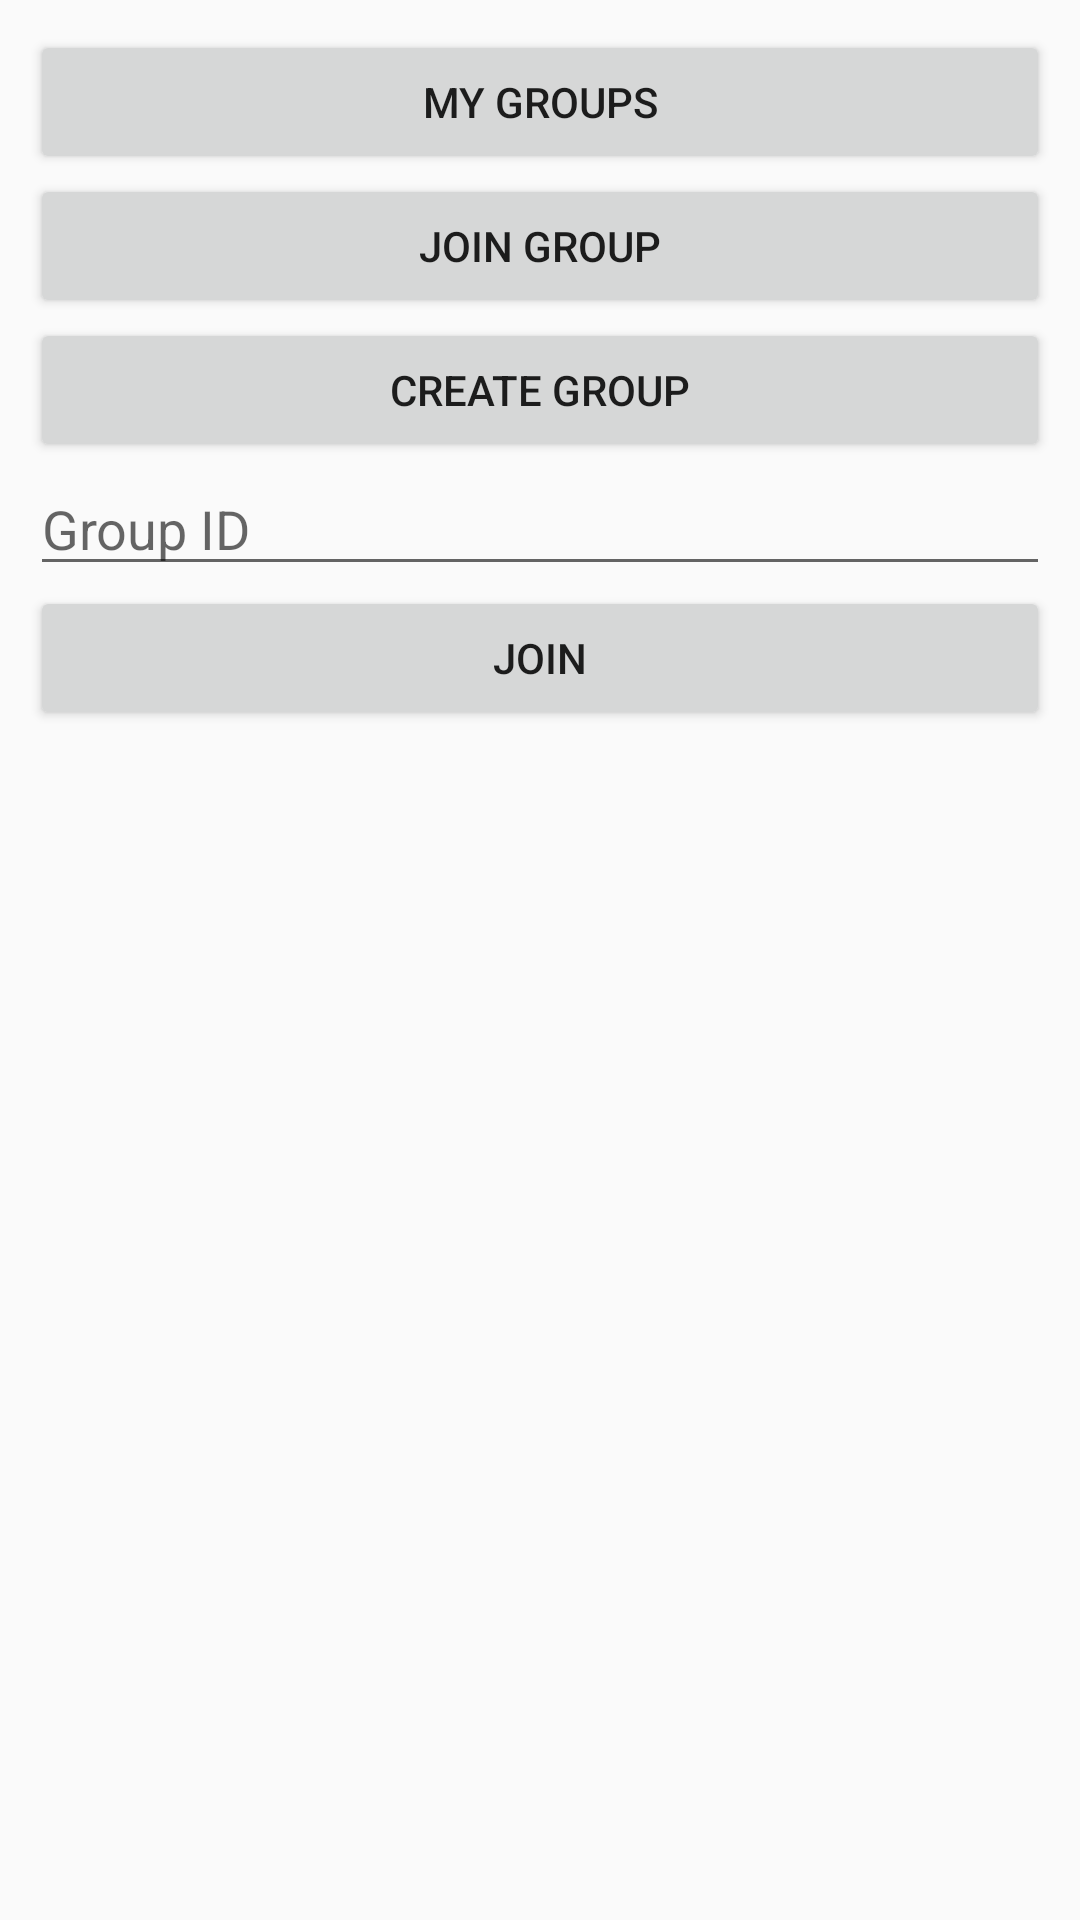

Write the Android layout XML for this screen, with the resource values it uses.
<!-- AndroidManifest.xml: application theme AppTheme -->
<!-- res/layout/fragment_group_dialog.xml -->
<?xml version="1.0" encoding="utf-8"?>
<RelativeLayout xmlns:android="http://schemas.android.com/apk/res/android"
    xmlns:app="http://schemas.android.com/apk/res-auto"
    xmlns:tools="http://schemas.android.com/tools"
    android:id="@+id/rel1"
    android:layout_width="match_parent"
    android:layout_height="match_parent"
    tools:context="bilkent.grouper.activities.MainActivity">

    <RelativeLayout
        android:id="@+id/rel2"
        android:layout_width="match_parent"
        android:layout_height="wrap_content"
        android:layout_alignParentStart="true"
        android:layout_alignParentTop="true"
        android:padding="10dp">

        <Button
            android:id="@+id/button1"
            android:layout_width="match_parent"
            android:layout_height="wrap_content"
            android:layout_alignParentTop="true"
            android:layout_centerHorizontal="true"
            android:text="My Groups" />

        <Button
            android:id="@+id/button2"
            android:layout_width="match_parent"
            android:layout_height="wrap_content"
            android:layout_below="@+id/button1"
            android:layout_centerHorizontal="true"
            android:text="Join Group" />

        <Button
            android:id="@+id/button3"
            android:layout_width="match_parent"
            android:layout_height="wrap_content"
            android:layout_below="@+id/button2"
            android:layout_centerHorizontal="true"
            android:text="Create Group" />

        <EditText
            android:id="@+id/editTextJoinId"
            android:layout_width="match_parent"
            android:layout_height="wrap_content"

            android:layout_below="@+id/button3"
            android:layout_centerHorizontal="true"
            android:hint="Group ID"
            android:inputType="numberPassword" />

        <Button
            android:id="@+id/button4"
            android:layout_width="match_parent"
            android:layout_height="wrap_content"
            android:layout_below="@id/editTextJoinId"
            android:text="Join" />

    </RelativeLayout>


</RelativeLayout>
<!-- resources referenced by this layout -->
<resources>
  <style name="AppTheme" parent="Theme.AppCompat.Light.DarkActionBar">
          
          <item name="colorPrimary">@color/colorPrimary</item>
          <item name="colorPrimaryDark">@color/colorPrimaryDark</item>
          <item name="colorAccent">@color/colorAccent</item>
      </style>
  <color name="colorPrimary">#0C8EFF</color>
  <color name="colorPrimaryDark">#3F51B5</color>
  <color name="colorAccent">#FF4081</color>
</resources>
